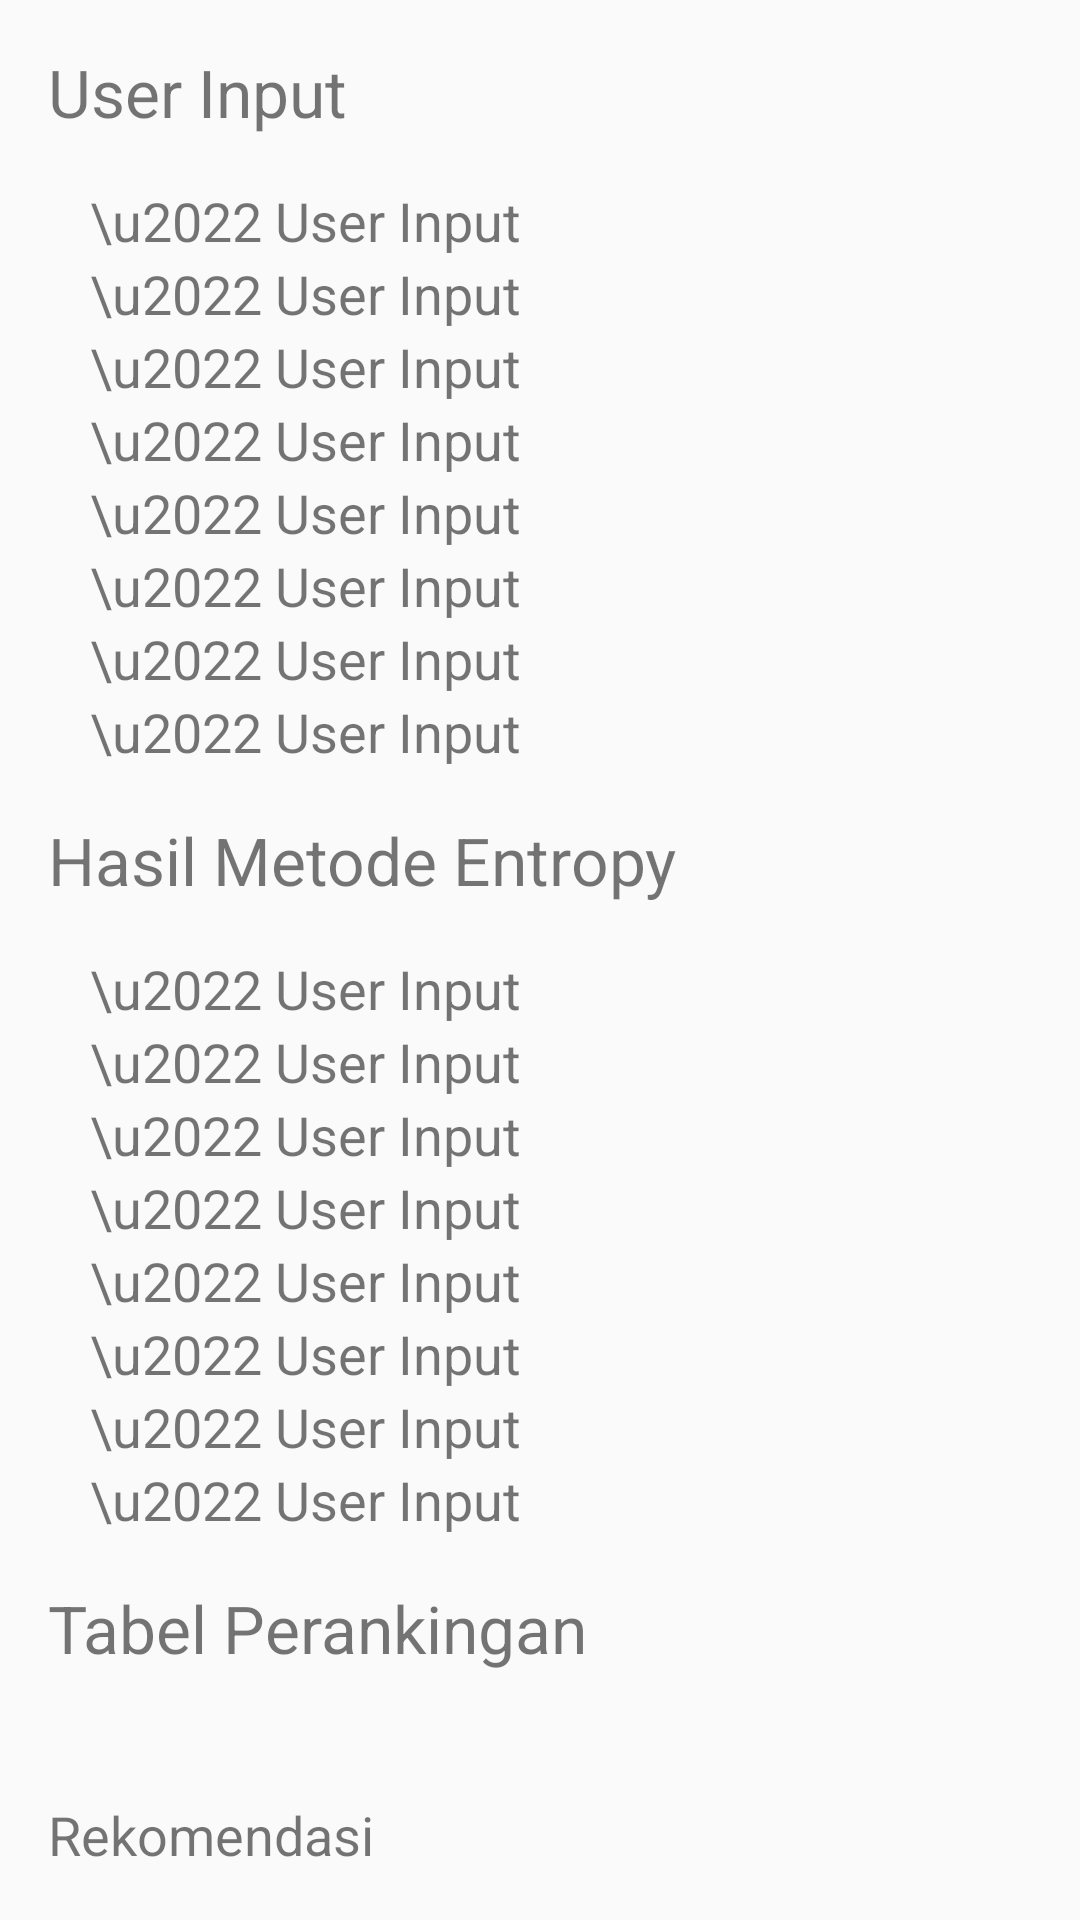

Layout XML and referenced resources for this Android screen:
<!-- AndroidManifest.xml: application theme AppTheme -->
<!-- res/layout/activity_hasil_spk.xml -->
<?xml version="1.0" encoding="utf-8"?>
<ScrollView xmlns:android="http://schemas.android.com/apk/res/android"
    xmlns:tools="http://schemas.android.com/tools"
    android:layout_width="match_parent"
    android:layout_height="match_parent"
    tools:context="com.example.rika.spk.hasil_spk"
    android:id="@+id/mainlayout">

    <LinearLayout
        android:layout_width="match_parent"
        android:layout_height="match_parent"
        android:id="@+id/pagelayout"
        android:orientation="vertical">

        <TextView
            android:id="@+id/textInputanUser"
            android:layout_width="match_parent"
            android:layout_height="wrap_content"
            android:text="User Input"
            android:textSize="22dp"
            android:padding="16dp" />

        <TextView
            android:id="@+id/textInputanSuhu"
            android:layout_width="match_parent"
            android:layout_height="wrap_content"
            android:text="\u2022 User Input"
            android:textSize="18dp"
            android:paddingLeft="30dp"/>

        <TextView
            android:id="@+id/textInputanPh"
            android:layout_width="match_parent"
            android:layout_height="wrap_content"
            android:text="\u2022 User Input"
            android:textSize="18dp"
            android:paddingLeft="30dp"/>
        <TextView
            android:id="@+id/textInputanOksigen"
            android:layout_width="match_parent"
            android:layout_height="wrap_content"
            android:text="\u2022 User Input"
            android:textSize="18dp"
            android:paddingLeft="30dp"/>
        <TextView
            android:id="@+id/textInputanLama"
            android:layout_width="match_parent"
            android:layout_height="wrap_content"
            android:text="\u2022 User Input"
            android:textSize="18dp"
            android:paddingLeft="30dp"/>
        <TextView
            android:id="@+id/textInputanLuas"
            android:layout_width="match_parent"
            android:layout_height="wrap_content"
            android:text="\u2022 User Input"
            android:textSize="18dp"
            android:paddingLeft="30dp"/>
        <TextView
            android:id="@+id/textInputanTinggi"
            android:layout_width="match_parent"
            android:layout_height="wrap_content"
            android:text="\u2022 User Input"
            android:textSize="18dp"
            android:paddingLeft="30dp"/>
        <TextView
            android:id="@+id/textInputanMinat"
            android:layout_width="match_parent"
            android:layout_height="wrap_content"
            android:text="\u2022 User Input"
            android:textSize="18dp"
            android:paddingLeft="30dp"/>
        <TextView
            android:id="@+id/textInputanMudah"
            android:layout_width="match_parent"
            android:layout_height="wrap_content"
            android:text="\u2022 User Input"
            android:textSize="18dp"
            android:paddingLeft="30dp"/>

        <TextView
            android:id="@+id/textHasilEntropi"
            android:layout_width="match_parent"
            android:layout_height="wrap_content"
            android:text="Hasil Metode Entropy"
            android:textSize="22dp"
            android:padding="16dp"/>

        <TextView
            android:id="@+id/textEntropiSuhu"
            android:layout_width="match_parent"
            android:layout_height="wrap_content"
            android:text="\u2022 User Input"
            android:textSize="18dp"
            android:paddingLeft="30dp"/>

        <TextView
            android:id="@+id/textEntropiPh"
            android:layout_width="match_parent"
            android:layout_height="wrap_content"
            android:text="\u2022 User Input"
            android:textSize="18dp"
            android:paddingLeft="30dp"/>
        <TextView
            android:id="@+id/textEntropiOksigen"
            android:layout_width="match_parent"
            android:layout_height="wrap_content"
            android:text="\u2022 User Input"
            android:textSize="18dp"
            android:paddingLeft="30dp"/>
        <TextView
            android:id="@+id/textEntropiLama"
            android:layout_width="match_parent"
            android:layout_height="wrap_content"
            android:text="\u2022 User Input"
            android:textSize="18dp"
            android:paddingLeft="30dp"/>
        <TextView
            android:id="@+id/textEntropiLuas"
            android:layout_width="match_parent"
            android:layout_height="wrap_content"
            android:text="\u2022 User Input"
            android:textSize="18dp"
            android:paddingLeft="30dp"/>
        <TextView
            android:id="@+id/textEntropiTinggi"
            android:layout_width="match_parent"
            android:layout_height="wrap_content"
            android:text="\u2022 User Input"
            android:textSize="18dp"
            android:paddingLeft="30dp"/>
        <TextView
            android:id="@+id/textEntropiMinat"
            android:layout_width="match_parent"
            android:layout_height="wrap_content"
            android:text="\u2022 User Input"
            android:textSize="18dp"
            android:paddingLeft="30dp"/>
        <TextView
            android:id="@+id/textEntropiMudah"
            android:layout_width="match_parent"
            android:layout_height="wrap_content"
            android:text="\u2022 User Input"
            android:textSize="18dp"
            android:paddingLeft="30dp"/>

        <TextView
            android:id="@+id/textHasilRekomendasi"
            android:layout_width="match_parent"
            android:layout_height="wrap_content"
            android:text="Tabel Perankingan"
            android:textSize="22dp"
            android:padding="16dp" />

        <TableLayout
            android:id="@+id/tablerekomendasi"
            android:layout_width="match_parent"
            android:layout_height="match_parent"
            android:layout_alignParentTop="true"
            android:layout_alignParentStart="true"
            android:layout_marginStart="11dp"
            android:orientation="vertical"
            android:layout_marginBottom="10dp"
            android:paddingLeft="30dp"
            android:layout_gravity="center">
        </TableLayout>


        <TextView
            android:id="@+id/textHasilRekomendasiSPK"
            android:layout_width="match_parent"
            android:layout_height="wrap_content"
            android:text="Rekomendasi"
            android:textSize="18dp"
            android:padding="16dp"
            />
    </LinearLayout>

</ScrollView>
<!-- resources referenced by this layout -->
<resources>
  <style name="AppTheme" parent="Theme.AppCompat.Light.DarkActionBar">
          
          <item name="colorPrimary">@color/colorPrimary</item>
          <item name="colorPrimaryDark">@color/colorPrimaryDark</item>
          <item name="colorAccent">@color/colorAccent</item>
      </style>
  <!-- not gathered from this repository: default colours our renderer supplied (Android Studio template values) -->
  <color name="colorPrimary">#FF6200EE</color>
  <color name="colorPrimaryDark">#FF3700B3</color>
  <color name="colorAccent">#FF03DAC5</color>
</resources>
